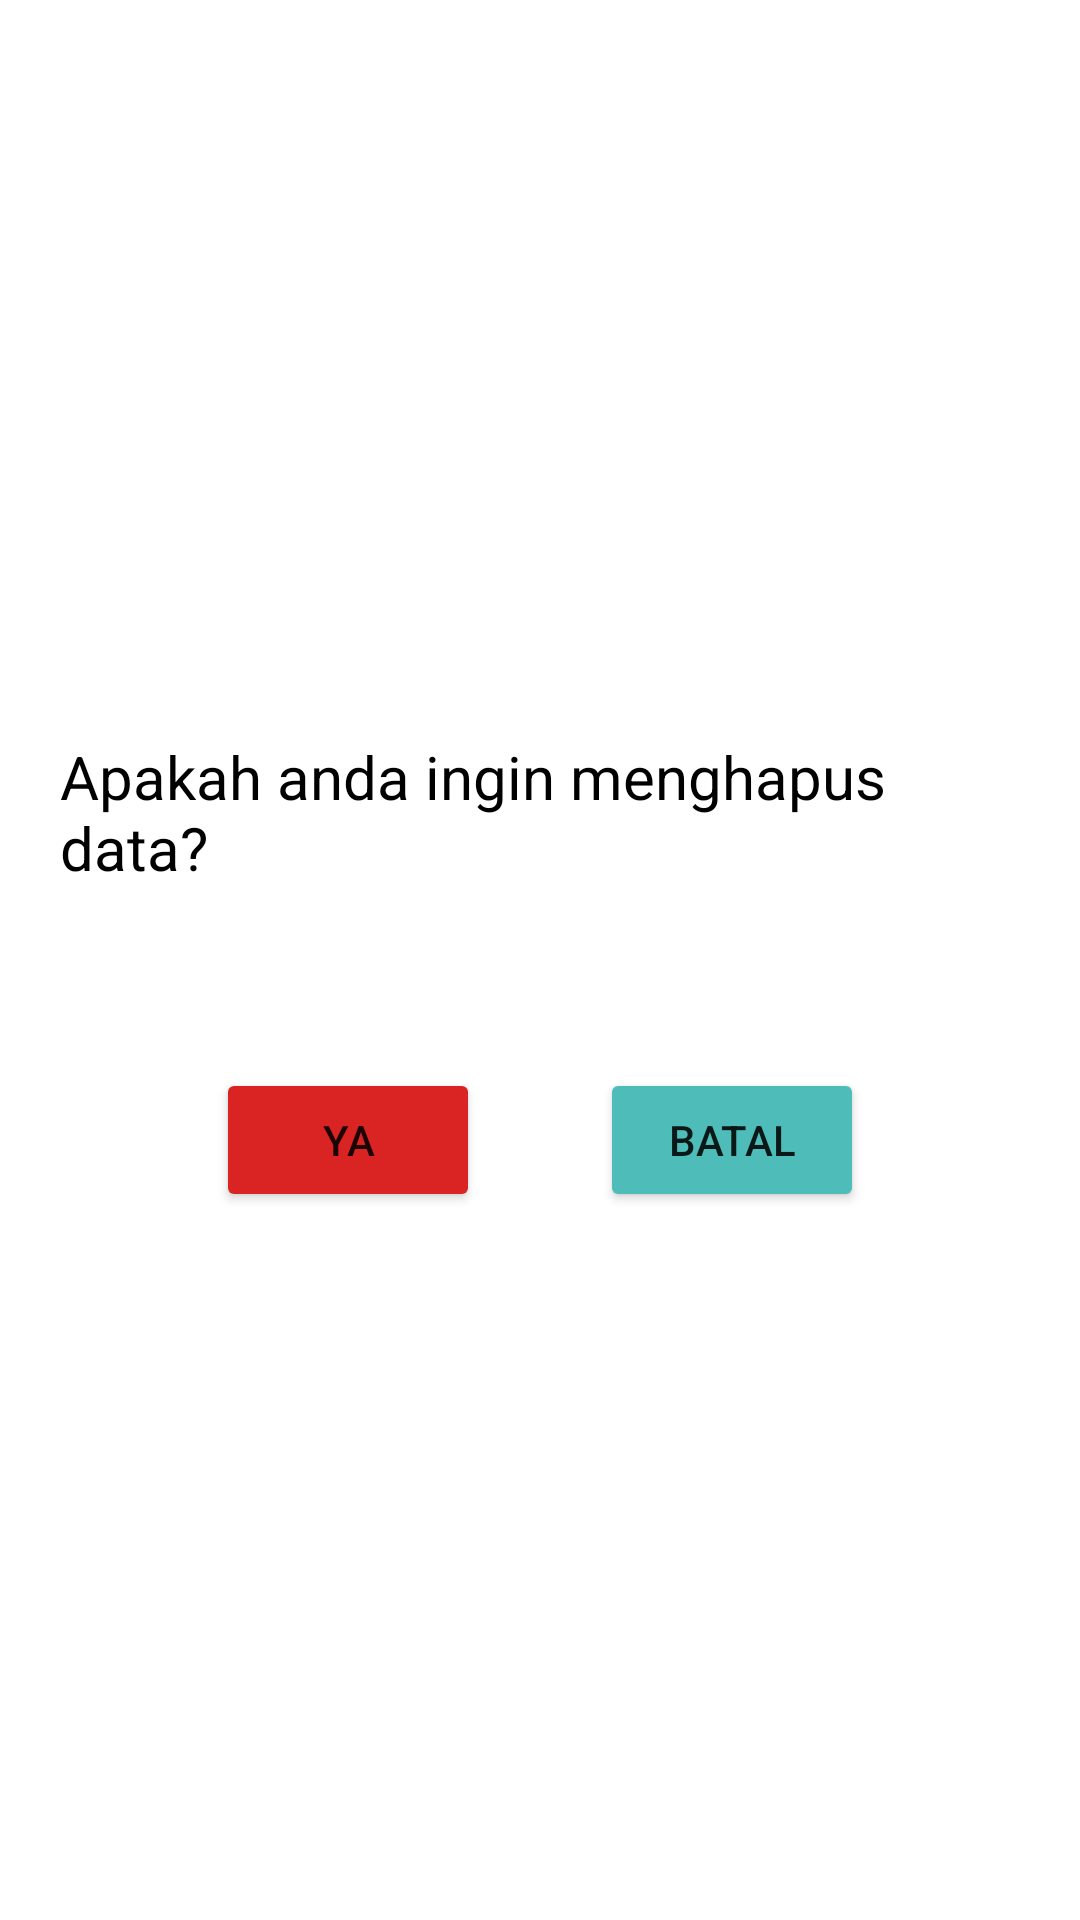

Write the Android layout XML for this screen, with the resource values it uses.
<!-- AndroidManifest.xml: application theme Theme.CrudFilmApps -->
<!-- res/layout/fragment_delete_dialog.xml -->
<?xml version="1.0" encoding="utf-8"?>
<androidx.constraintlayout.widget.ConstraintLayout xmlns:android="http://schemas.android.com/apk/res/android"
    xmlns:tools="http://schemas.android.com/tools"
    android:layout_width="match_parent"
    android:layout_height="match_parent"
    xmlns:app="http://schemas.android.com/apk/res-auto"
    tools:context=".fragment.DeleteFragmentDialog">


    <LinearLayout
        android:background="@drawable/bg_linear"
        android:layout_width="wrap_content"
        android:layout_height="wrap_content"
        android:layout_marginTop="50dp"
        android:layout_marginBottom="50dp"
        app:layout_constraintStart_toStartOf="parent"
        app:layout_constraintEnd_toEndOf="parent"
        app:layout_constraintTop_toTopOf="parent"
        android:orientation="vertical"
        app:layout_constraintBottom_toBottomOf="parent">

        <TextView

            android:padding="20dp"
            android:layout_width="wrap_content"
            android:layout_height="wrap_content"
            android:text="Apakah anda ingin menghapus data?"
            android:textColor="@color/black"
            android:textSize="20sp"
            android:layout_gravity="center_horizontal"
            />
        <LinearLayout
            android:layout_width="wrap_content"
            android:layout_marginTop="40dp"

            android:layout_gravity="center_horizontal"
            android:layout_height="wrap_content">

            <Button
                android:id="@+id/btnHapus"
                android:layout_width="wrap_content"
                android:layout_height="wrap_content"
                android:backgroundTint="#DA2323"

                android:text="Ya" />
            <TextView
                android:layout_width="wrap_content"
                android:layout_height="wrap_content"
                android:layout_margin="20dp"
                />

            <Button
                android:id="@+id/btnBatal"
                android:layout_width="wrap_content"
                android:layout_height="wrap_content"
                android:backgroundTint="#4EBDBA"
                android:text="Batal" />


        </LinearLayout>



    </LinearLayout>

</androidx.constraintlayout.widget.ConstraintLayout>
<!-- resources referenced by this layout -->
<resources>
  <color name="black">#FF000000</color>
  <style name="Theme.CrudFilmApps" parent="Theme.MaterialComponents.DayNight.NoActionBar">
          
          <item name="colorPrimary">@color/primary_purple</item>
          <item name="colorPrimaryVariant">@color/purple_700</item>
          <item name="colorOnPrimary">@color/white</item>
          
          <item name="colorSecondary">@color/teal_200</item>
          <item name="colorSecondaryVariant">@color/teal_700</item>
          <item name="colorOnSecondary">@color/black</item>
          
          <item name="android:statusBarColor" tools:targetApi="l">?attr/colorPrimaryVariant</item>
          
      </style>
  <color name="primary_purple">#8F4E81</color>
  <color name="purple_700">#FF3700B3</color>
  <color name="white">#FFFFFFFF</color>
  <color name="teal_200">#FF03DAC5</color>
  <color name="teal_700">#FF018786</color>
</resources>
